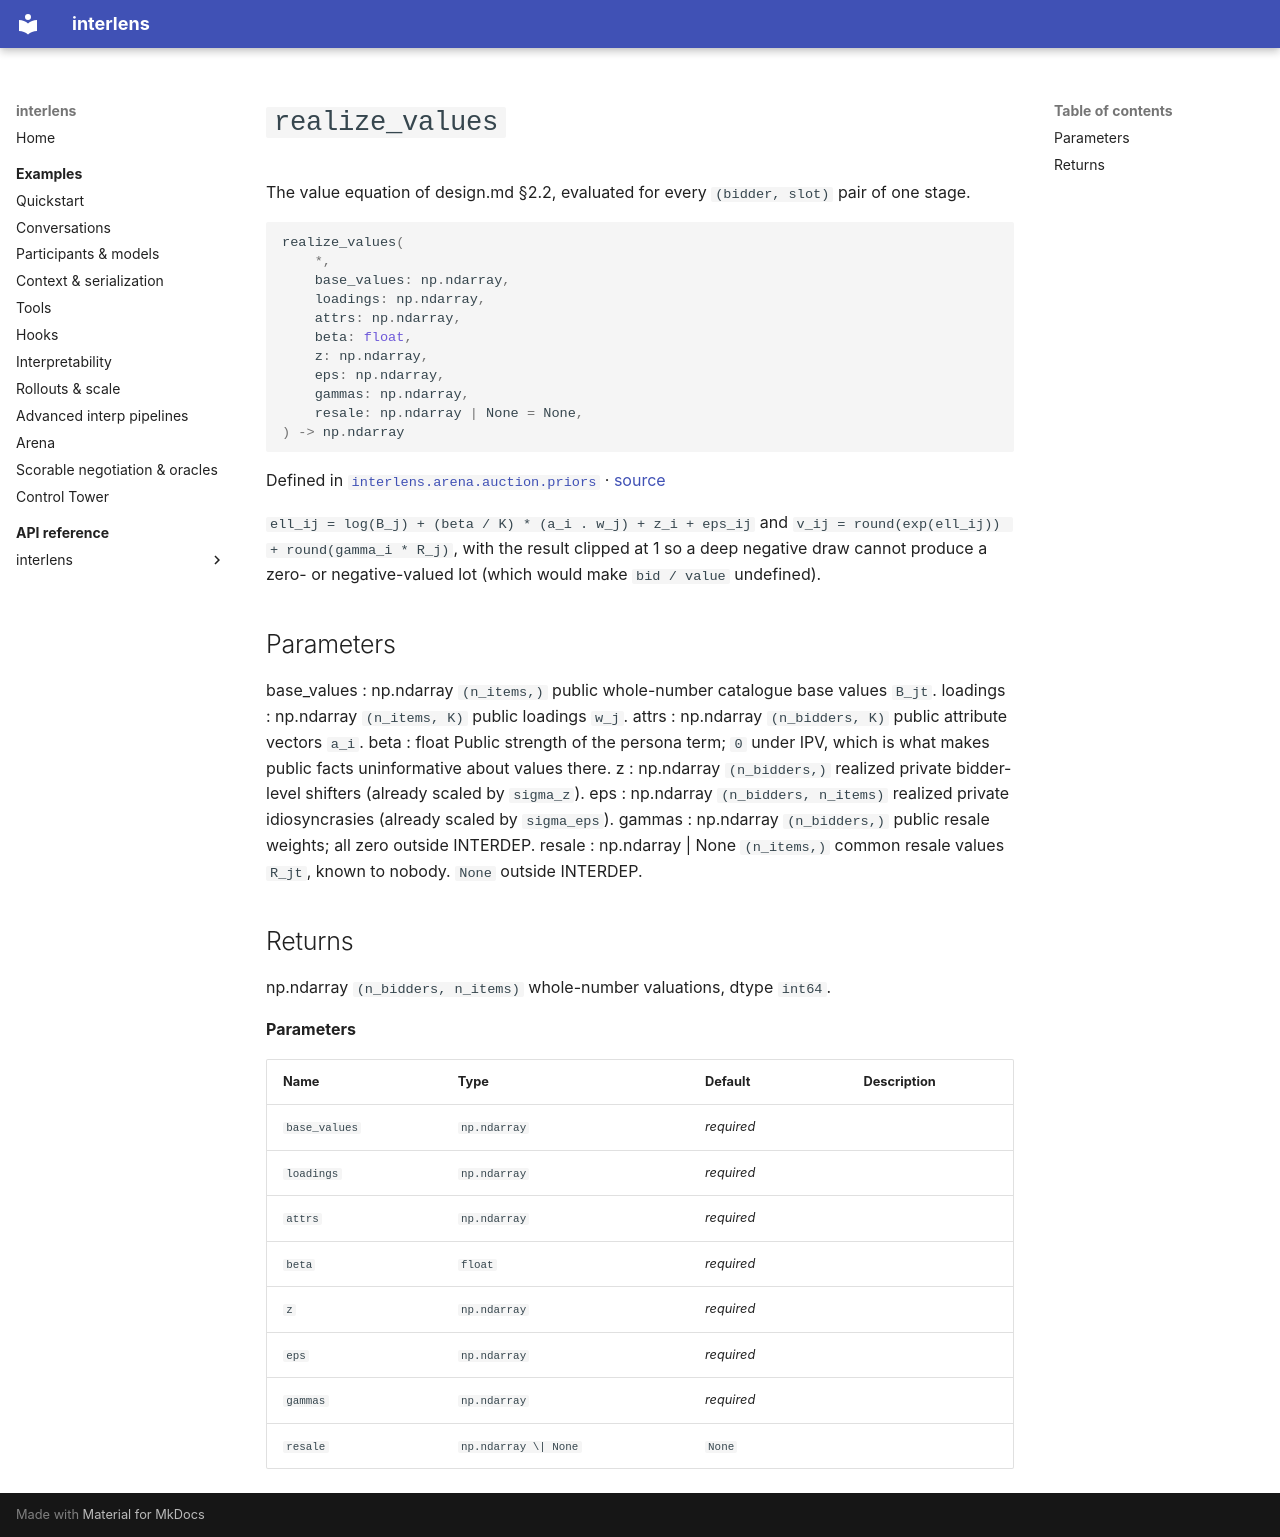

repository: Sid-MB/interlens · page: reference/interlens/arena/auction/priors/realize_values/index.html · generator: mkdocs

# `realize_values`

The value equation of design.md §2.2, evaluated for every `(bidder, slot)` pair of one stage.

```python
realize_values(
	*,
	base_values: np.ndarray,
	loadings: np.ndarray,
	attrs: np.ndarray,
	beta: float,
	z: np.ndarray,
	eps: np.ndarray,
	gammas: np.ndarray,
	resale: np.ndarray | None = None,
) -> np.ndarray
```

Defined in [`interlens.arena.auction.priors`](index.md) · [source](https://github.com/Sid-MB/interlens/blob/main/src/interlens/arena/auction/priors.py#L214-L258)

`ell_ij = log(B_j) + (beta / K) * (a_i . w_j) + z_i + eps_ij` and
`v_ij = round(exp(ell_ij)) + round(gamma_i * R_j)`, with the result clipped at 1 so a deep negative draw
cannot produce a zero- or negative-valued lot (which would make `bid / value` undefined).

Parameters
----------
base_values : np.ndarray
    `(n_items,)` public whole-number catalogue base values `B_jt`.
loadings : np.ndarray
    `(n_items, K)` public loadings `w_j`.
attrs : np.ndarray
    `(n_bidders, K)` public attribute vectors `a_i`.
beta : float
    Public strength of the persona term; `0` under IPV, which is what makes public facts uninformative
    about values there.
z : np.ndarray
    `(n_bidders,)` realized private bidder-level shifters (already scaled by `sigma_z`).
eps : np.ndarray
    `(n_bidders, n_items)` realized private idiosyncrasies (already scaled by `sigma_eps`).
gammas : np.ndarray
    `(n_bidders,)` public resale weights; all zero outside INTERDEP.
resale : np.ndarray | None
    `(n_items,)` common resale values `R_jt`, known to nobody. `None` outside INTERDEP.

Returns
-------
np.ndarray
    `(n_bidders, n_items)` whole-number valuations, dtype `int64`.

**Parameters**

| Name | Type | Default | Description |
|---|---|---|---|
| `base_values` | `np.ndarray` | *required* |  |
| `loadings` | `np.ndarray` | *required* |  |
| `attrs` | `np.ndarray` | *required* |  |
| `beta` | `float` | *required* |  |
| `z` | `np.ndarray` | *required* |  |
| `eps` | `np.ndarray` | *required* |  |
| `gammas` | `np.ndarray` | *required* |  |
| `resale` | `np.ndarray \| None` | `None` |  |
